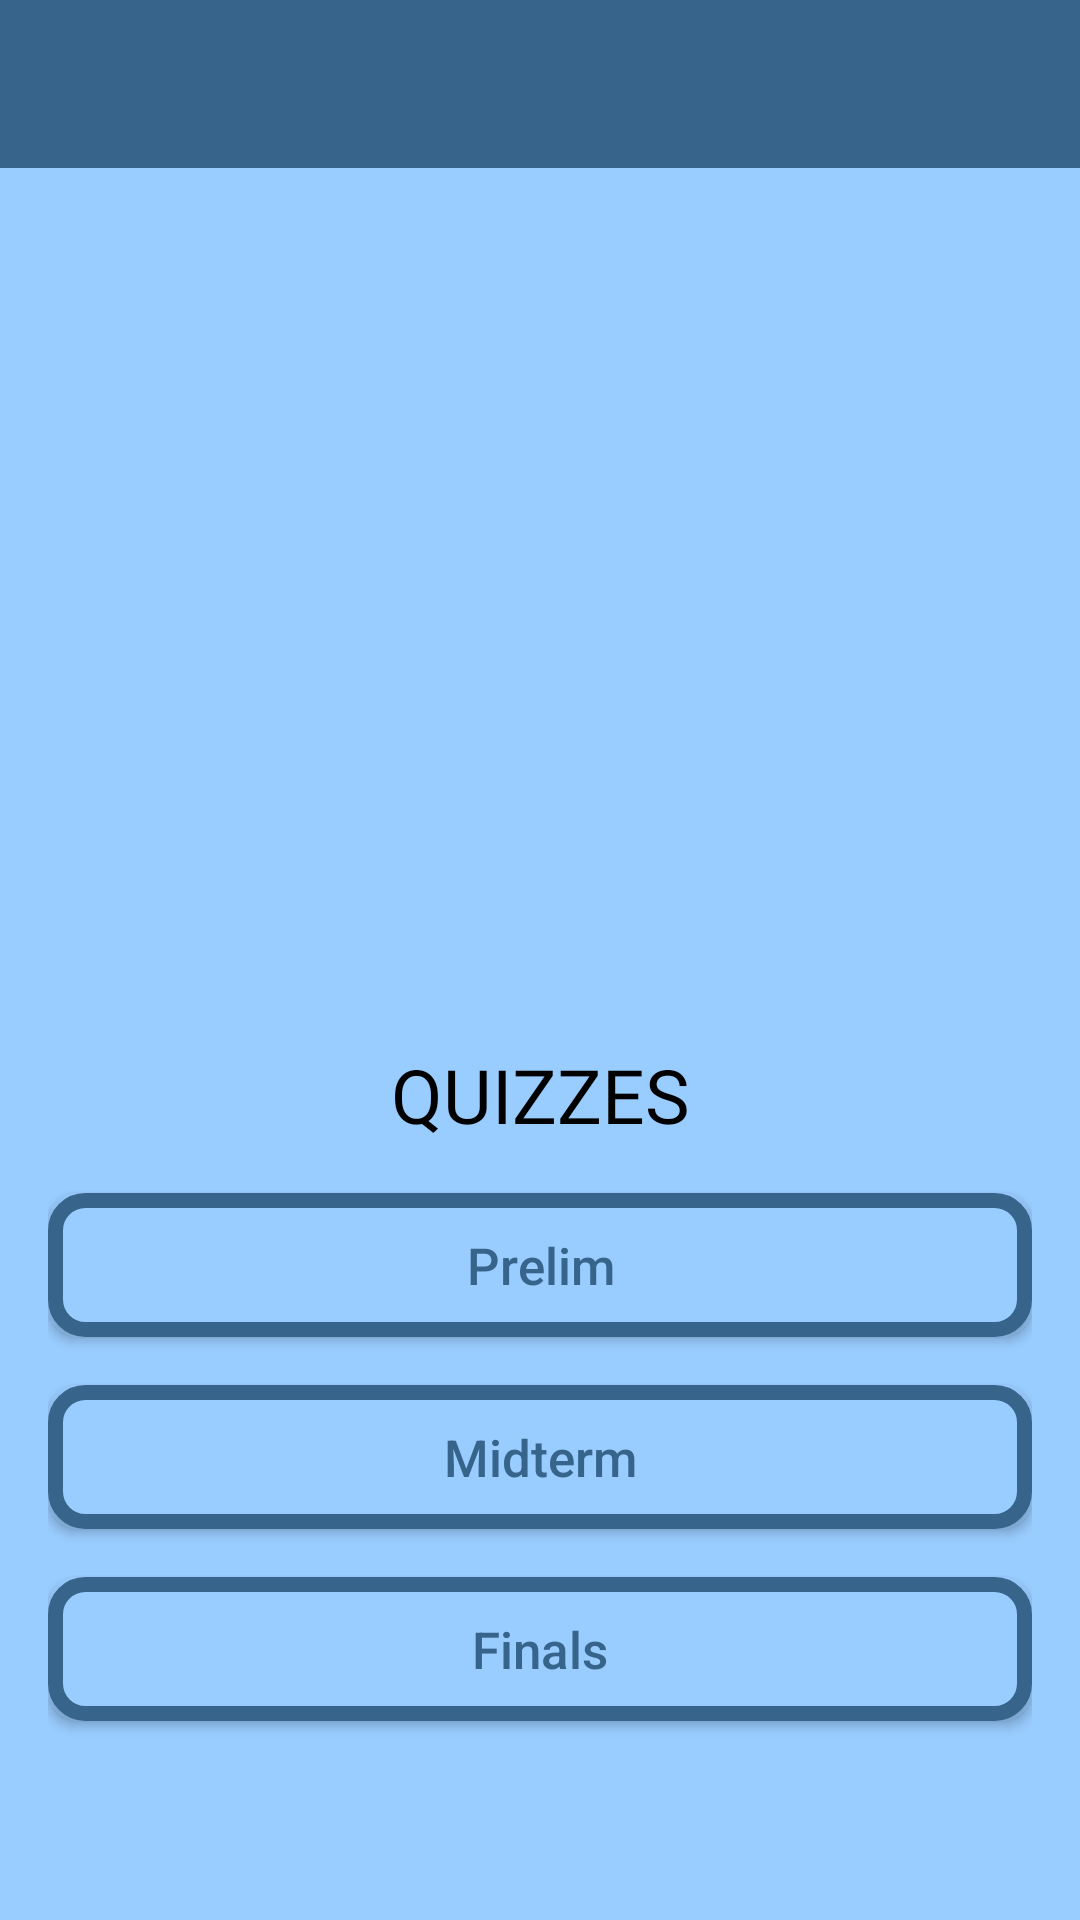

Reconstruct the res/layout file that produces this screen, plus the resources it refers to.
<!-- AndroidManifest.xml: application theme AppTheme -->
<!-- res/layout/activity_quizperiod.xml -->
<?xml version="1.0" encoding="utf-8"?>
<LinearLayout xmlns:android="http://schemas.android.com/apk/res/android"
    xmlns:app="http://schemas.android.com/apk/res-auto"
    xmlns:tools="http://schemas.android.com/tools"
    android:orientation="vertical"
    android:layout_width="match_parent"
    android:layout_height="match_parent"
    android:background="@color/slategray"
    tools:context=".MainActivity">
    <com.google.android.material.appbar.AppBarLayout
        android:layout_width="match_parent"
        android:layout_height="wrap_content">
        <androidx.appcompat.widget.Toolbar
            android:id="@+id/toolbar"
            android:background="@color/indigo"
            android:layout_width="match_parent"
            android:layout_height="wrap_content">

        </androidx.appcompat.widget.Toolbar>
    </com.google.android.material.appbar.AppBarLayout>
    <ScrollView
        android:layout_width="match_parent"
        android:layout_height="wrap_content">
        <LinearLayout
            android:layout_margin="@dimen/fab_margin"
            android:orientation="vertical"
            android:layout_width="match_parent"
            android:layout_height="match_parent">
            <ImageView
                android:src="@drawable/quizlogoo"
                android:layout_gravity="center"
                android:layout_marginTop="30dp"
                android:layout_marginStart="25dp"
                android:layout_width="150dp"
                android:layout_height="150dp"
                android:layout_marginBottom="80dp"/>
            <TextView
                android:layout_marginTop="@dimen/fab_margin"
                android:textSize="25sp"
                android:textAlignment="center"
                android:textColor="@color/black"
                android:text="QUIZZES"
                android:fontFamily="@font/latoregular"
                android:textAllCaps="true"
                android:layout_width="match_parent"
                android:layout_height="wrap_content" />
            <Button
                android:textColor="@color/indigo"
                android:textSize="17sp"
                android:background="@drawable/button_background"
                android:id="@+id/prelim"
                android:text="Prelim"
                android:textAllCaps="false"
                android:layout_marginTop="@dimen/fab_margin"
                android:layout_width="match_parent"
                android:layout_height="wrap_content" />
            <Button
                android:textColor="@color/indigo"
                android:textSize="17sp"
                android:background="@drawable/button_background"
                android:id="@+id/midterm"
                android:text="Midterm"
                android:textAllCaps="false"
                android:layout_marginTop="@dimen/fab_margin"
                android:layout_width="match_parent"
                android:layout_height="wrap_content" />

            <Button
                android:textColor="@color/indigo"
                android:textSize="17sp"
                android:background="@drawable/button_background"
                android:layout_marginBottom="50dp"
                android:id="@+id/finals"
                android:text="Finals"
                android:textAllCaps="false"
                android:layout_marginTop="@dimen/fab_margin"
                android:layout_width="match_parent"
                android:layout_height="wrap_content" />

        </LinearLayout>
    </ScrollView>

</LinearLayout>
<!-- resources referenced by this layout -->
<resources>
  <color name="black">#000000</color>
  <color name="indigo">#36648B</color>
  <color name="slategray">#99CCFF</color>
  <dimen name="fab_margin">16dp</dimen>
  <!-- drawable button_background (drawable) -->
  <?xml version="1.0" encoding="utf-8"?>
  <shape xmlns:android="http://schemas.android.com/apk/res/android">
      <corners android:radius="10dp"/>
      <stroke android:width="5dp" android:color="@color/indigo">
      </stroke>
      <solid android:color="@color/slategray"/>
  </shape>
  <style name="AppTheme" parent="Theme.AppCompat.Light.NoActionBar">
          
          <item name="colorPrimary">@color/colorPrimary</item>
          <item name="colorPrimaryDark">@color/colorPrimaryDark</item>
          <item name="colorAccent">@color/colorAccent</item>
      </style>
  <color name="colorPrimary">#008577</color>
  <color name="colorPrimaryDark">#00574B</color>
  <color name="colorAccent">@color/indigo</color>
</resources>
